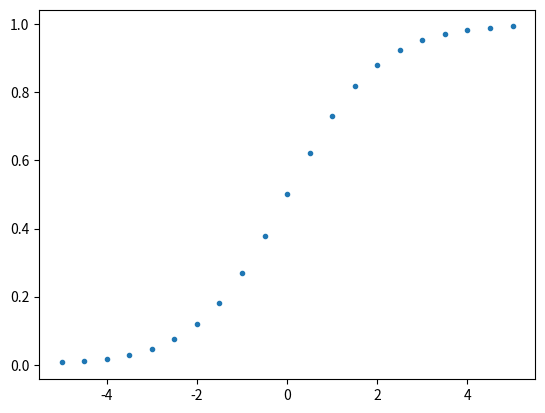

Here is the Python script that generated this plot:
import numpy as np
import matplotlib.pyplot as plt
import math

x=np.linspace(-5,5,21)

fun=1 /(1+(math.e**-x))

plt.plot(x,fun,".")
